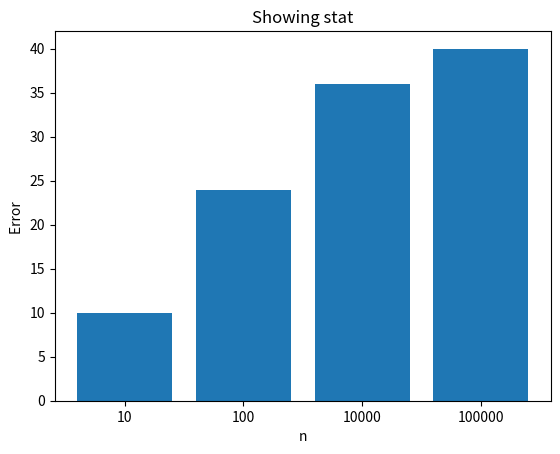

The script that saved this image:




import random
import math  
#from random import randint
n=1000000
sum=0
sumsq=0
a=0.00
b=5.00
for x in range(n):
  #print(x)
  x=random.uniform(a,b)
  #print("Printing random integer ", x)
  f=25-x**2
  sum=sum+math.sqrt((25-x**2))
  sumsq=sumsq+(f)


result=sum/n
sumsq=sumsq/n
#print("result:",result)
intrgralvalue=(b-a)*result
area=4*intrgralvalue
#print("integral value",intrgralvalue)
print("Area",area)
  
Error_Estimate=((b-a)/math.sqrt(n))*math.sqrt((sumsq-result**2))
print("ERROR",Error_Estimate)



import matplotlib.pyplot as plt 
x = ['10','100','10000','100000']
y = [10,24,36,40] 
plt.bar(x,y,width=0.8)
plt.xlabel('n') 
plt.ylabel('Error ')
plt.title('Showing stat') 
plt.show()

  

